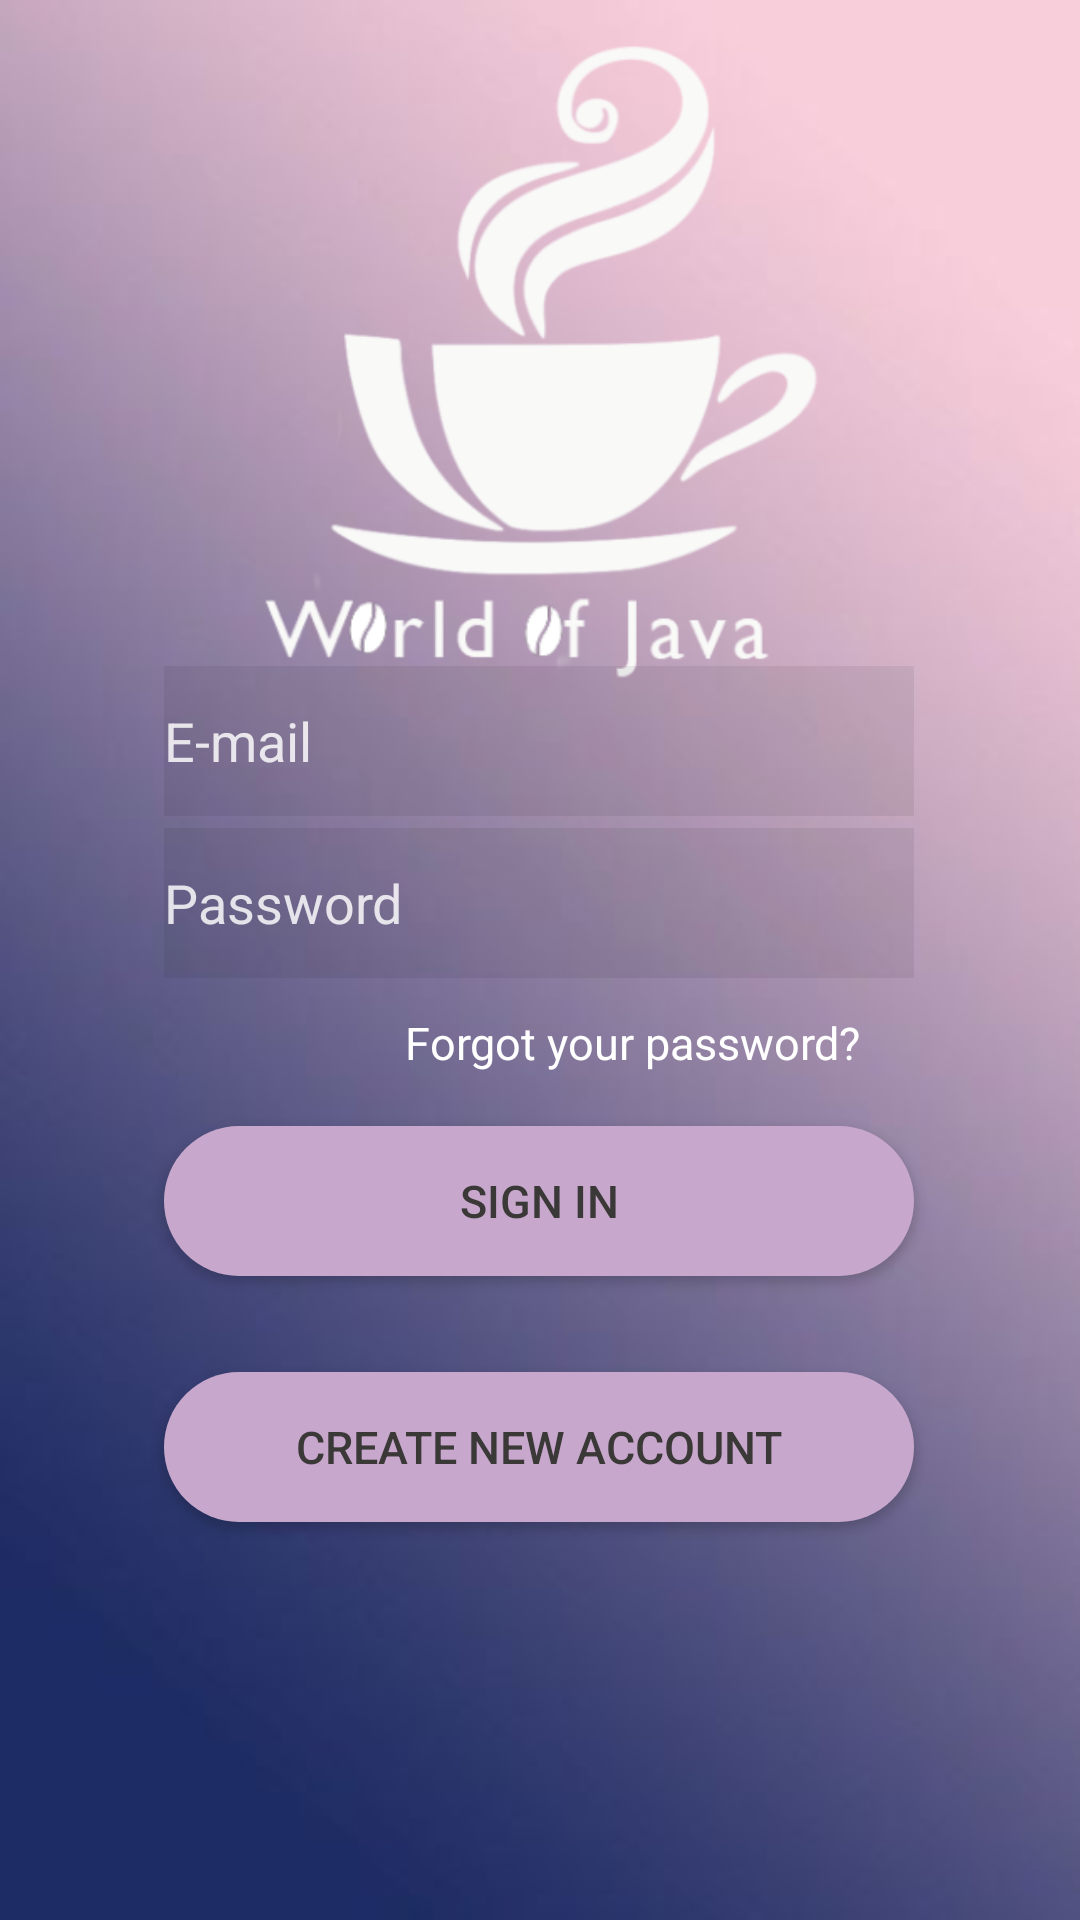

Write the Android layout XML for this screen, with the resource values it uses.
<!-- AndroidManifest.xml: application theme AppTheme -->
<!-- res/layout/activity_login.xml -->
<?xml version="1.0" encoding="utf-8"?>
<androidx.constraintlayout.widget.ConstraintLayout
    xmlns:android="http://schemas.android.com/apk/res/android"
    xmlns:app="http://schemas.android.com/apk/res-auto"
    xmlns:tools="http://schemas.android.com/tools"
    android:layout_width="match_parent"
    android:layout_height="match_parent"
    android:background="@drawable/login_background"
    tools:context=".LoginActivity">


    <ImageView
        android:id="@+id/imageViewLogin"
        android:layout_width="350dp"
        android:layout_height="222dp"
        android:src="@drawable/application_logo"
        app:layout_constraintBottom_toBottomOf="parent"
        app:layout_constraintHorizontal_bias="0.497"
        app:layout_constraintLeft_toLeftOf="parent"
        app:layout_constraintRight_toRightOf="parent"
        app:layout_constraintTop_toTopOf="parent"
        app:layout_constraintVertical_bias="0.026" />

    <Button
        android:id="@+id/createAccountButton"
        android:layout_width="250dp"
        android:layout_height="50dp"
        android:background="@drawable/button_rectangle"
        android:text="@string/text_createAccount"
        android:textColor="#3b3838"
        android:textSize="15sp"
        app:layout_constraintBottom_toBottomOf="parent"
        app:layout_constraintHorizontal_bias="0.497"
        app:layout_constraintLeft_toLeftOf="parent"
        app:layout_constraintRight_toRightOf="parent"
        app:layout_constraintTop_toTopOf="parent"
        app:layout_constraintVertical_bias="0.775" />

    <EditText
        android:id="@+id/editTextEmailSignIn"
        android:layout_width="250dp"
        android:layout_height="50dp"
        android:background="#11000000"
        android:drawableLeft="@drawable/ic_action_email"
        android:ems="10"
        android:hint="@string/hint_email"
        android:inputType="textEmailAddress"
        android:textColor="#ffffff"
        android:textColorHint="#D3FFFFFF"
        app:layout_constraintBottom_toBottomOf="parent"
        app:layout_constraintEnd_toEndOf="parent"
        app:layout_constraintHorizontal_bias="0.497"
        app:layout_constraintLeft_toLeftOf="parent"
        app:layout_constraintRight_toRightOf="parent"
        app:layout_constraintStart_toStartOf="parent"
        app:layout_constraintTop_toTopOf="parent"
        app:layout_constraintVertical_bias="0.376" />

    <TextView
        android:id="@+id/textViewForgotPassword"
        android:layout_width="161dp"
        android:layout_height="21dp"
        android:text="@string/text_forgotPassword"
        android:textColor="#FFFFFF"
        android:textSize="15sp"
        app:layout_constraintBottom_toBottomOf="parent"
        app:layout_constraintHorizontal_bias="0.678"
        app:layout_constraintLeft_toLeftOf="parent"
        app:layout_constraintRight_toRightOf="parent"
        app:layout_constraintTop_toTopOf="parent"
        app:layout_constraintVertical_bias="0.545" />

    <EditText
        android:id="@+id/editTextPassSignIn"
        android:layout_width="250dp"
        android:layout_height="50dp"
        android:background="#11000000"
        android:drawableLeft="@drawable/ic_action_password"
        android:ems="10"
        android:hint="@string/hint_password"
        android:inputType="textPassword"
        android:textColor="#ffffff"
        android:textColorHint="#D3FFFFFF"
        app:layout_constraintBottom_toBottomOf="parent"
        app:layout_constraintEnd_toEndOf="parent"
        app:layout_constraintHorizontal_bias="0.497"
        app:layout_constraintLeft_toLeftOf="parent"
        app:layout_constraintRight_toRightOf="parent"
        app:layout_constraintStart_toStartOf="parent"
        app:layout_constraintTop_toTopOf="parent"
        app:layout_constraintVertical_bias="0.468" />

    <Button
        android:id="@+id/signInButton"
        android:layout_width="250dp"
        android:layout_height="50dp"
        android:background="@drawable/button_rectangle"
        android:text="@string/text_signIn"
        android:textColor="#3b3838"
        android:textSize="15sp"
        app:layout_constraintBottom_toBottomOf="parent"
        app:layout_constraintEnd_toEndOf="parent"
        app:layout_constraintHorizontal_bias="0.497"
        app:layout_constraintLeft_toLeftOf="parent"
        app:layout_constraintRight_toRightOf="parent"
        app:layout_constraintStart_toStartOf="parent"
        app:layout_constraintTop_toTopOf="parent"
        app:layout_constraintVertical_bias="0.636" />

    <ProgressBar
        android:id="@+id/loginProgressBar"
        style="?android:attr/progressBarStyle"
        android:layout_width="50dp"
        android:layout_height="50dp"
        android:visibility="gone"
        app:layout_constraintBottom_toBottomOf="parent"
        app:layout_constraintEnd_toEndOf="parent"
        app:layout_constraintHorizontal_bias="0.498"
        app:layout_constraintLeft_toLeftOf="parent"
        app:layout_constraintRight_toRightOf="parent"
        app:layout_constraintStart_toStartOf="parent"
        app:layout_constraintTop_toTopOf="parent"
        app:layout_constraintVertical_bias="0.326" />


</androidx.constraintlayout.widget.ConstraintLayout>
<!-- resources referenced by this layout -->
<resources>
  <!-- drawable application_logo: png bitmap (drawable-xxhdpi, 38935 bytes) -->
  <!-- drawable button_rectangle (drawable) -->
  <?xml version="1.0" encoding="utf-8"?>
  <selector xmlns:android="http://schemas.android.com/apk/res/android">
  
      <item>
          <shape android:shape="rectangle">
          <solid android:color = "#C7A8CC"/>
          <corners
              android:topRightRadius="25dp"
              android:topLeftRadius="25dp"
              android:bottomRightRadius="25dp"
              android:bottomLeftRadius="25dp" />
  
          </shape>
      </item>
  
  </selector>
  <!-- drawable login_background: jpg bitmap (drawable-xxhdpi, 6172 bytes) -->
  <string name="hint_email">E-mail</string>
  <string name="hint_password">Password</string>
  <string name="text_createAccount">Create new account</string>
  <string name="text_forgotPassword">Forgot your password?</string>
  <string name="text_signIn">Sign In</string>
  <style name="AppTheme" parent="Theme.AppCompat.Light.NoActionBar">
          
          
          <item name="colorPrimary">@color/colorPrimary</item>
          <item name="colorPrimaryDark">@color/colorPrimaryDark</item>
          <item name="colorAccent">@color/colorAccent</item>
      </style>
  <color name="colorPrimary">#8F8591</color>
  <color name="colorPrimaryDark">#8F8591</color>
  <color name="colorAccent">#1D435C</color>
  
  &gt;
</resources>
